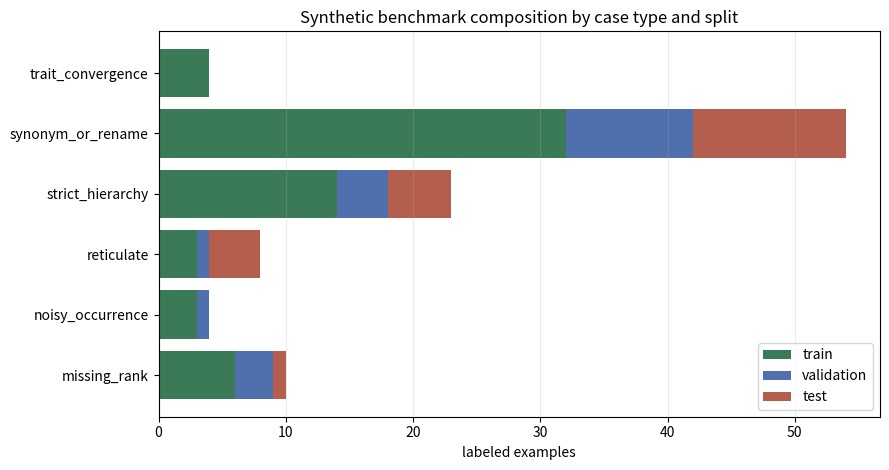

Here is the Python script that generated this plot:
# created: 2026-05-17T01:15:00Z
# cycle: 2
# run_id: run-2026-05-17T004540Z
# agent: worker
# milestone: M3
"""Generate a deterministic synthetic plant-taxonomy hypergraph benchmark."""

from __future__ import annotations

import argparse
import csv
import hashlib
import json
import random
from collections import Counter, defaultdict
from pathlib import Path


REQUIRED_EDGE_FAMILIES = [
    "taxonomic_parentage",
    "synonym_cluster",
    "trait_syndrome",
    "regional_checklist_context",
    "occurrence_provenance",
    "reticulate_or_hybrid_signal",
    "missing_rank_bridge",
]


def stable_fraction(seed: int, *parts: object) -> float:
    text = "|".join([str(seed), *[str(p) for p in parts]])
    digest = hashlib.sha256(text.encode("utf-8")).hexdigest()
    return int(digest[:12], 16) / float(16**12)


def write_csv(path: Path, fieldnames: list[str], rows: list[dict[str, object]]) -> None:
    path.parent.mkdir(parents=True, exist_ok=True)
    with path.open("w", newline="", encoding="utf-8") as handle:
        writer = csv.DictWriter(handle, fieldnames=fieldnames, lineterminator="\n")
        writer.writeheader()
        for row in rows:
            writer.writerow({key: row.get(key, "") for key in fieldnames})


def sha256_file(path: Path) -> str:
    h = hashlib.sha256()
    with path.open("rb") as handle:
        for chunk in iter(lambda: handle.read(65536), b""):
            h.update(chunk)
    return h.hexdigest()


def add_incidence(
    rows: list[dict[str, object]],
    edge_id: str,
    family: str,
    members: list[tuple[str, str, str, float]],
    edge_weight: float = 1.0,
    provenance: str = "synthetic_generator_v0.1",
) -> None:
    for node_id, node_type, role, role_weight in members:
        rows.append(
            {
                "edge_id": edge_id,
                "edge_family": family,
                "node_id": node_id,
                "node_type": node_type,
                "role": role,
                "role_weight": f"{role_weight:.3f}",
                "edge_weight": f"{edge_weight:.3f}",
                "provenance": provenance,
                "is_synthetic": "true",
            }
        )


def split_for_group(seed: int, group_id: str) -> str:
    x = stable_fraction(seed, "split", group_id)
    if x < 0.60:
        return "train"
    if x < 0.80:
        return "validation"
    return "test"


def build_taxa(args: argparse.Namespace) -> tuple[list[dict[str, object]], list[dict[str, object]]]:
    taxa: list[dict[str, object]] = []
    species_rows: list[dict[str, object]] = []
    for f_idx in range(args.n_families):
        family_id = f"taxon:F{f_idx+1:02d}"
        family_name = f"Synthaceae {f_idx+1}"
        taxa.append(
            {
                "taxon_id": family_id,
                "accepted_name": family_name,
                "rank": "family",
                "parent_taxon_id": "",
                "family_id": family_id,
                "genus_id": "",
                "is_synthetic": "true",
                "source_layer": "taxonomy",
            }
        )
        for g_local in range(args.genera_per_family):
            g_global = f_idx * args.genera_per_family + g_local + 1
            genus_id = f"taxon:G{g_global:03d}"
            genus_name = f"Genus{g_global:03d}"
            taxa.append(
                {
                    "taxon_id": genus_id,
                    "accepted_name": genus_name,
                    "rank": "genus",
                    "parent_taxon_id": family_id,
                    "family_id": family_id,
                    "genus_id": genus_id,
                    "is_synthetic": "true",
                    "source_layer": "taxonomy",
                }
            )
            for s_local in range(args.species_per_genus):
                s_global = (g_global - 1) * args.species_per_genus + s_local + 1
                species_id = f"taxon:S{s_global:04d}"
                missing_genus = stable_fraction(args.seed, "missing", species_id) < args.missing_rank_rate
                accepted_name = f"{genus_name} species{s_local+1:02d}"
                row = {
                    "taxon_id": species_id,
                    "accepted_name": accepted_name,
                    "rank": "species",
                    "parent_taxon_id": family_id if missing_genus else genus_id,
                    "family_id": family_id,
                    "genus_id": "" if missing_genus else genus_id,
                    "is_synthetic": "true",
                    "source_layer": "taxonomy",
                }
                taxa.append(row)
                species_rows.append(row)
    return taxa, species_rows


def build_names(args: argparse.Namespace, taxa: list[dict[str, object]]) -> list[dict[str, object]]:
    rows: list[dict[str, object]] = []
    for taxon in taxa:
        taxon_id = str(taxon["taxon_id"])
        group_id = f"cluster:{taxon_id}"
        rows.append(
            {
                "name_id": f"name:{taxon_id}:accepted",
                "name_string": taxon["accepted_name"],
                "accepted_taxon_id": taxon_id,
                "name_status": "accepted",
                "source_layer": "nomenclature",
                "leakage_group_id": group_id,
            }
        )
        if taxon["rank"] == "species" and stable_fraction(args.seed, "syn", taxon_id) < args.synonym_rate:
            base = str(taxon["accepted_name"])
            rows.append(
                {
                    "name_id": f"name:{taxon_id}:synonym",
                    "name_string": base.replace("species", "synonym"),
                    "accepted_taxon_id": taxon_id,
                    "name_status": "synonym",
                    "source_layer": "nomenclature",
                    "leakage_group_id": group_id,
                }
            )
            rows.append(
                {
                    "name_id": f"name:{taxon_id}:renamed",
                    "name_string": f"Oldname {taxon_id.split(':')[-1]}",
                    "accepted_taxon_id": taxon_id,
                    "name_status": "renamed_label",
                    "source_layer": "dataset_label_hierarchy",
                    "leakage_group_id": group_id,
                }
            )
        if taxon["rank"] == "species" and stable_fraction(args.seed, "noisy-name", taxon_id) < max(args.occurrence_noise_rate, 0.05):
            rows.append(
                {
                    "name_id": f"name:{taxon_id}:verbatim_noise",
                    "name_string": f"{taxon['accepted_name']} cf.",
                    "accepted_taxon_id": taxon_id,
                    "name_status": "noisy_verbatim",
                    "source_layer": "occurrence_evidence",
                    "leakage_group_id": group_id,
                }
            )
    return rows


def build_hyperedges(
    args: argparse.Namespace,
    taxa: list[dict[str, object]],
    species_rows: list[dict[str, object]],
    names: list[dict[str, object]],
) -> tuple[list[dict[str, object]], dict[str, list[str]], set[str]]:
    rows: list[dict[str, object]] = []
    reticulate_parents: dict[str, list[str]] = {}
    convergence_species: set[str] = set()
    taxa_by_id = {str(t["taxon_id"]): t for t in taxa}

    for taxon in taxa:
        child = str(taxon["taxon_id"])
        parent = str(taxon["parent_taxon_id"])
        if parent:
            add_incidence(
                rows,
                f"edge:tax_parent:{child}",
                "taxonomic_parentage",
                [
                    (child, "taxon", "child_taxon", 1.0),
                    (parent, "taxon", "parent_taxon", 1.0),
                    (f"rank:{taxon['rank']}", "rank", "child_rank", 1.0),
                    ("source:synthetic_taxonomy", "source", "source", 1.0),
                ],
                edge_weight=1.0,
                provenance="synthetic_taxonomy",
            )
        if taxon["rank"] == "species" and not taxon["genus_id"]:
            add_incidence(
                rows,
                f"edge:missing_bridge:{child}",
                "missing_rank_bridge",
                [
                    (child, "taxon", "lower_rank_taxon", 1.0),
                    (str(taxon["family_id"]), "taxon", "higher_rank_ancestor", 1.0),
                    ("rank:genus", "rank", "missing_rank", 1.0),
                    ("source:synthetic_taxonomy", "source", "source", 1.0),
                ],
                edge_weight=0.9,
                provenance="synthetic_missing_rank",
            )

    names_by_taxon: dict[str, list[dict[str, object]]] = defaultdict(list)
    for name in names:
        names_by_taxon[str(name["accepted_taxon_id"])].append(name)
    for taxon_id, group_names in sorted(names_by_taxon.items()):
        members = [(taxon_id, "taxon", "accepted_taxon", 1.0), ("source:synthetic_names", "source", "source", 1.0)]
        for name in group_names:
            role = "accepted_name" if name["name_status"] == "accepted" else "synonym_or_label"
            members.append((str(name["name_id"]), "name_string", role, 1.0))
        add_incidence(rows, f"edge:synonym_cluster:{taxon_id}", "synonym_cluster", members, 1.0, "synthetic_nomenclature")

    species_by_genus: dict[str, list[dict[str, object]]] = defaultdict(list)
    species_by_family: dict[str, list[dict[str, object]]] = defaultdict(list)
    for sp in species_rows:
        species_by_family[str(sp["family_id"])].append(sp)
        if sp["genus_id"]:
            species_by_genus[str(sp["genus_id"])].append(sp)

    for genus_id, genus_species in sorted(species_by_genus.items()):
        members = [(f"trait:local:{genus_id}", "trait", "local_trait_state", 1.0), ("source:synthetic_traits", "source", "source", 1.0)]
        members.extend((str(sp["taxon_id"]), "taxon", "taxon_with_trait", 1.0) for sp in genus_species[: max(2, len(genus_species) // 2)])
        add_incidence(rows, f"edge:trait_local:{genus_id}", "trait_syndrome", members, 0.5, "synthetic_local_trait")

    candidate_species = list(species_rows)
    random.Random(args.seed).shuffle(candidate_species)
    n_convergent = max(0, int(round(len(species_rows) * args.trait_convergence_rate)))
    for idx in range(n_convergent):
        a = candidate_species[idx % len(candidate_species)]
        distant = [sp for sp in candidate_species if sp["family_id"] != a["family_id"]]
        if not distant:
            continue
        b = distant[idx % len(distant)]
        convergence_species.update([str(a["taxon_id"]), str(b["taxon_id"])])
        add_incidence(
            rows,
            f"edge:trait_convergence:{idx+1:03d}",
            "trait_syndrome",
            [
                (str(a["taxon_id"]), "taxon", "convergent_taxon", 1.0),
                (str(b["taxon_id"]), "taxon", "convergent_taxon", 1.0),
                (f"trait:convergent:{idx+1:03d}", "trait", "shared_convergent_trait", 1.0),
                ("source:synthetic_traits", "source", "source", 1.0),
            ],
            edge_weight=0.4,
            provenance="synthetic_trait_convergence_trap",
        )

    for family_id, family_species in sorted(species_by_family.items()):
        region = f"region:{family_id.split(':')[-1]}"
        members = [(family_id, "taxon", "regional_family_context", 1.0), (region, "region", "checklist_region", 1.0), ("source:synthetic_checklist", "source", "source", 1.0)]
        for sp in family_species[: min(4, len(family_species))]:
            members.append((str(sp["taxon_id"]), "taxon", "regionally_listed_taxon", 1.0))
        add_incidence(rows, f"edge:regional:{family_id}", "regional_checklist_context", members, 0.6, "synthetic_regional_checklist")

    for idx, sp in enumerate(species_rows, 1):
        expected_region = f"region:{str(sp['family_id']).split(':')[-1]}"
        noisy = stable_fraction(args.seed, "occ-noise", sp["taxon_id"]) < args.occurrence_noise_rate
        region = "region:implausible" if noisy else expected_region
        add_incidence(
            rows,
            f"edge:occurrence:{idx:04d}",
            "occurrence_provenance",
            [
                (f"occ:{idx:04d}", "occurrence_record", "occurrence_record", 1.0),
                (str(sp["taxon_id"]), "taxon", "recorded_taxon", 1.0),
                (region, "region", "recorded_region", 1.0),
                (f"observation:{idx:04d}", "specimen_or_observation", "observation", 1.0),
                ("source:synthetic_occurrence", "source", "source", 1.0),
            ],
            edge_weight=0.5 if not noisy else 0.2,
            provenance="synthetic_occurrence_noise" if noisy else "synthetic_occurrence",
        )

    n_reticulate = max(0, int(round(len(species_rows) * args.reticulation_rate)))
    for idx, child in enumerate(candidate_species[:n_reticulate], 1):
        parent_a = str(child["genus_id"] or child["family_id"])
        other_families = [sp for sp in species_rows if sp["family_id"] != child["family_id"] and sp["genus_id"]]
        if not other_families:
            continue
        parent_b = str(other_families[idx % len(other_families)]["genus_id"])
        child_id = str(child["taxon_id"])
        reticulate_parents[child_id] = [parent_a, parent_b]
        add_incidence(
            rows,
            f"edge:reticulate:{idx:03d}",
            "reticulate_or_hybrid_signal",
            [
                (child_id, "taxon", "reticulate_child", 1.0),
                (parent_a, "taxon", "source_lineage", 1.0),
                (parent_b, "taxon", "source_lineage", 1.0),
                (f"phylo:synthetic_network:{idx:03d}", "phylogeny_node", "synthetic_network_evidence", 1.0),
                ("source:synthetic_reticulation", "source", "source", 1.0),
            ],
            edge_weight=1.0,
            provenance="synthetic_reticulation_oracle",
        )

    # Deterministic row order makes CSV output stable.
    rows.sort(key=lambda r: (str(r["edge_id"]), str(r["node_id"]), str(r["role"])))
    return rows, reticulate_parents, convergence_species


def build_examples(
    args: argparse.Namespace,
    species_rows: list[dict[str, object]],
    names: list[dict[str, object]],
    reticulate_parents: dict[str, list[str]],
    convergence_species: set[str],
) -> tuple[list[dict[str, object]], list[dict[str, object]]]:
    names_by_taxon: dict[str, list[dict[str, object]]] = defaultdict(list)
    for name in names:
        names_by_taxon[str(name["accepted_taxon_id"])].append(name)
    rows: list[dict[str, object]] = []
    split_rows: list[dict[str, object]] = []
    example_idx = 1
    seen_groups: set[str] = set()
    for sp in species_rows:
        taxon_id = str(sp["taxon_id"])
        group_id = f"cluster:{taxon_id}"
        split = split_for_group(args.seed, group_id)
        if group_id not in seen_groups:
            split_rows.append({"leakage_group_id": group_id, "accepted_taxon_id": taxon_id, "split": split})
            seen_groups.add(group_id)
        case_types = ["strict_hierarchy"]
        if not sp["genus_id"]:
            case_types.append("missing_rank")
        if taxon_id in reticulate_parents:
            case_types.append("reticulate")
        if taxon_id in convergence_species:
            case_types.append("trait_convergence")
        noisy_occ = stable_fraction(args.seed, "occ-noise", taxon_id) < args.occurrence_noise_rate
        if noisy_occ:
            case_types.append("noisy_occurrence")
        name_candidates = names_by_taxon[taxon_id]
        selected_names = [n for n in name_candidates if n["name_status"] in {"accepted", "synonym", "renamed_label", "noisy_verbatim"}]
        for name in selected_names[:3]:
            if name["name_status"] in {"synonym", "renamed_label"}:
                case = "synonym_or_rename"
            elif "reticulate" in case_types:
                case = "reticulate"
            elif "missing_rank" in case_types:
                case = "missing_rank"
            elif "trait_convergence" in case_types:
                case = "trait_convergence"
            elif "noisy_occurrence" in case_types:
                case = "noisy_occurrence"
            else:
                case = "strict_hierarchy"
            if name["name_status"] == "accepted" and case == "strict_hierarchy" and stable_fraction(args.seed, "downsample", taxon_id) > 0.55:
                continue
            observed = {
                "name_id": name["name_id"],
                "region_id": "region:implausible" if noisy_occ else f"region:{str(sp['family_id']).split(':')[-1]}",
                "trait_flags": sorted([ct for ct in case_types if ct in {"trait_convergence", "reticulate"}]),
            }
            rows.append(
                {
                    "example_id": f"ex:{example_idx:04d}",
                    "observed_features_json": json.dumps(observed, sort_keys=True, separators=(",", ":")),
                    "noisy_label": name["name_string"],
                    "target_accepted_taxon_id": taxon_id,
                    "target_rank_path": f"{sp['family_id']}|{sp['genus_id']}|{taxon_id}",
                    "case_type": case,
                    "split": split,
                    "leakage_group_id": group_id,
                }
            )
            example_idx += 1
    rows.sort(key=lambda r: str(r["example_id"]))
    split_rows.sort(key=lambda r: str(r["leakage_group_id"]))
    return rows, split_rows


def plot_composition(examples_path: Path, out_path: Path) -> None:
    import matplotlib

    matplotlib.use("Agg")
    import matplotlib.pyplot as plt

    counts: Counter[tuple[str, str]] = Counter()
    with examples_path.open(newline="", encoding="utf-8") as handle:
        for row in csv.DictReader(handle):
            counts[(row["case_type"], row["split"])] += 1
    case_types = sorted({case for case, _ in counts})
    splits = ["train", "validation", "test"]
    colors = {"train": "#3b7a57", "validation": "#4f6fad", "test": "#b45f4d"}
    fig, ax = plt.subplots(figsize=(9, 4.8))
    left = [0] * len(case_types)
    y_positions = list(range(len(case_types)))
    for split in splits:
        values = [counts[(case, split)] for case in case_types]
        ax.barh(y_positions, values, left=left, label=split, color=colors[split])
        left = [l + v for l, v in zip(left, values)]
    ax.set_yticks(y_positions)
    ax.set_yticklabels(case_types)
    ax.set_xlabel("labeled examples")
    ax.set_title("Synthetic benchmark composition by case type and split")
    ax.legend(loc="lower right")
    ax.grid(axis="x", alpha=0.25)
    fig.tight_layout()
    fig.savefig(out_path, dpi=160)
    plt.close(fig)


def generate(args: argparse.Namespace) -> dict[str, str]:
    out_dir = Path(args.out_dir)
    out_dir.mkdir(parents=True, exist_ok=True)
    taxa, species_rows = build_taxa(args)
    names = build_names(args, taxa)
    hyperedges, reticulate_parents, convergence_species = build_hyperedges(args, taxa, species_rows, names)
    examples, splits = build_examples(args, species_rows, names, reticulate_parents, convergence_species)

    paths = {
        "taxa": out_dir / "taxa.csv",
        "names": out_dir / "names.csv",
        "hyperedges": out_dir / "hyperedges.csv",
        "examples": out_dir / "examples.csv",
        "splits": out_dir / "splits.csv",
        "composition": out_dir / "composition.png",
        "metadata": out_dir / "metadata.json",
    }
    write_csv(paths["taxa"], ["taxon_id", "accepted_name", "rank", "parent_taxon_id", "family_id", "genus_id", "is_synthetic", "source_layer"], taxa)
    write_csv(paths["names"], ["name_id", "name_string", "accepted_taxon_id", "name_status", "source_layer", "leakage_group_id"], names)
    write_csv(paths["hyperedges"], ["edge_id", "edge_family", "node_id", "node_type", "role", "role_weight", "edge_weight", "provenance", "is_synthetic"], hyperedges)
    write_csv(paths["examples"], ["example_id", "observed_features_json", "noisy_label", "target_accepted_taxon_id", "target_rank_path", "case_type", "split", "leakage_group_id"], examples)
    write_csv(paths["splits"], ["leakage_group_id", "accepted_taxon_id", "split"], splits)
    plot_composition(paths["examples"], paths["composition"])

    hashes = {path.name: sha256_file(path) for key, path in paths.items() if key != "metadata"}
    metadata = {
        "schema_version": "synthetic_benchmark_v0.1",
        "created": "2026-05-17T01:15:00Z",
        "generator": "scripts/generate_synthetic_benchmark.py",
        "seed": args.seed,
        "parameters": {
            "n_families": args.n_families,
            "genera_per_family": args.genera_per_family,
            "species_per_genus": args.species_per_genus,
            "synonym_rate": args.synonym_rate,
            "missing_rank_rate": args.missing_rank_rate,
            "reticulation_rate": args.reticulation_rate,
            "trait_convergence_rate": args.trait_convergence_rate,
            "occurrence_noise_rate": args.occurrence_noise_rate,
        },
        "counts": {
            "taxa": len(taxa),
            "species": len(species_rows),
            "names": len(names),
            "hyperedge_incidence_rows": len(hyperedges),
            "examples": len(examples),
            "reticulate_cases": len(reticulate_parents),
            "trait_convergence_taxa": len(convergence_species),
        },
        "required_edge_families": REQUIRED_EDGE_FAMILIES,
        "synthetic_status_disclaimer": "All traits, geography, occurrence noise, missing ranks, and reticulate/hybrid-like signals are synthetic benchmark mechanisms and do not imply biological novelty.",
        "file_hashes_sha256": hashes,
    }
    paths["metadata"].write_text(json.dumps(metadata, indent=2, sort_keys=True) + "\n", encoding="utf-8")
    return {name: str(path) for name, path in paths.items()}


def parser() -> argparse.ArgumentParser:
    p = argparse.ArgumentParser(description=__doc__)
    p.add_argument("--seed", type=int, default=20260517)
    p.add_argument("--out-dir", default="data/synthetic_benchmark/v0.1/")
    p.add_argument("--n-families", type=int, default=4)
    p.add_argument("--genera-per-family", type=int, default=3)
    p.add_argument("--species-per-genus", type=int, default=5)
    p.add_argument("--synonym-rate", type=float, default=0.45)
    p.add_argument("--missing-rank-rate", type=float, default=0.18)
    p.add_argument("--reticulation-rate", type=float, default=0.12)
    p.add_argument("--trait-convergence-rate", type=float, default=0.16)
    p.add_argument("--occurrence-noise-rate", type=float, default=0.12)
    return p


def main() -> None:
    args = parser().parse_args()
    outputs = generate(args)
    print(json.dumps(outputs, indent=2, sort_keys=True))


if __name__ == "__main__":
    main()
